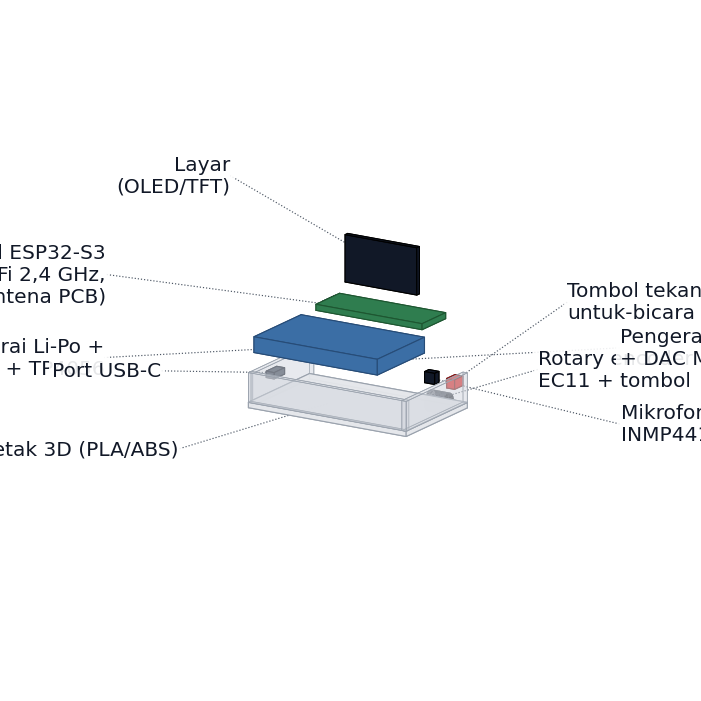

Reproduce this figure in Python. (Note: this script raises an exception after producing the figure.)
#!/usr/bin/env python3
"""Gambar 3.4 (v18): skema 3D node penerima — perbaikan ISS-27.

Perubahan dari v15/v16: seluruh anotasi diberi kotak latar putih dan digeser
lebih keluar (kolom kiri/kanan lebih lebar) sehingga label tidak bertumpuk
dengan dinding enclosure abu-abu maupun satu sama lain; garis penunjuk (callout)
dipertahankan. Skema isometrik konseptual; tidak berskala.
"""
import numpy as np
import matplotlib
matplotlib.use("Agg")
import matplotlib.pyplot as plt
from mpl_toolkits.mplot3d.art3d import Poly3DCollection

plt.rcParams["font.sans-serif"] = ["DejaVu Sans"]
plt.rcParams["axes.unicode_minus"] = False

OUT = "/home/z/my-project/download/sensesibi-v10/assets-v18/gambar-3.4.png"

fig = plt.figure(figsize=(9.2, 6.9), dpi=230, constrained_layout=True)
ax = fig.add_subplot(111, projection="3d")

# ---------- util ----------
def cuboid(cx, cy, cz, dx, dy, dz, color, alpha=1.0, ec="#1f2937", lw=0.8):
    x0, x1 = cx - dx / 2, cx + dx / 2
    y0, y1 = cy - dy / 2, cy + dy / 2
    z0, z1 = cz - dz / 2, cz + dz / 2
    pts = [
        [(x0, y0, z0), (x1, y0, z0), (x1, y1, z0), (x0, y1, z0)],
        [(x0, y0, z1), (x1, y0, z1), (x1, y1, z1), (x0, y1, z1)],
        [(x0, y0, z0), (x1, y0, z0), (x1, y0, z1), (x0, y0, z1)],
        [(x0, y1, z0), (x1, y1, z0), (x1, y1, z1), (x0, y1, z1)],
        [(x0, y0, z0), (x0, y1, z0), (x0, y1, z1), (x0, y0, z1)],
        [(x1, y0, z0), (x1, y1, z0), (x1, y1, z1), (x1, y0, z1)],
    ]
    ax.add_collection3d(Poly3DCollection(pts, facecolors=color, edgecolors=ec,
                                         linewidths=lw, alpha=alpha))
    return (cx, cy, cz)

def cyl_x(cx, cy, cz, r, h, color, alpha=1.0):
    u = np.linspace(0, 2 * np.pi, 40)
    X = np.linspace(cx, cx + h, 8)
    U, XX = np.meshgrid(u, X)
    ax.plot_surface(XX, cy + r * np.cos(U), cz + r * np.sin(U),
                    color=color, alpha=alpha, linewidth=0)
    v = np.linspace(0, np.pi, 24)
    w = np.linspace(0, r, 12)
    V, W = np.meshgrid(v, w)
    ax.plot_surface(np.full_like(V, cx + h), cy + W * np.cos(V),
                    cz + W * np.sin(V), color=color, alpha=alpha, linewidth=0)

def disc_z(cx, cy, cz, r, h, color, alpha=1.0):
    u = np.linspace(0, 2 * np.pi, 40)
    Z = np.linspace(cz, cz + h, 6)
    U, ZZ = np.meshgrid(u, Z)
    ax.plot_surface(cx + r * np.cos(U), cy + r * np.sin(U), ZZ,
                    color=color, alpha=alpha, linewidth=0)

# ---------- tumpukan berurai ----------
L, W = 11.0, 7.0            # dimensi enclosure (cm, skematis)
cuboid(0, 0, 0.0, L, W, 0.35, "#e5e7eb", alpha=0.95, ec="#9aa2ad")
cuboid(0, -W / 2 + 0.15, 1.1, L, 0.3, 1.9, "#d3d7de", alpha=0.30, ec="#9aa2ad", lw=0.5)
cuboid(-L / 2 + 0.15, 0, 1.1, 0.3, W, 1.9, "#d3d7de", alpha=0.30, ec="#9aa2ad", lw=0.5)
cuboid(L / 2 - 0.15, 0, 1.1, 0.3, W, 1.9, "#d3d7de", alpha=0.30, ec="#9aa2ad", lw=0.5)
enc = (0, -W / 2, 1.0)
usb = cuboid(-L / 2 - 0.25, 0, 1.1, 0.55, 1.2, 0.4, "#374151", ec="#111827")
batt = cuboid(-1.3, 0, 3.6, 8.6, 5.4, 1.0, "#3b6ea5", ec="#274c77")
board = cuboid(1.6, 0, 6.2, 7.4, 2.7, 0.38, "#2f7d4f", ec="#1e5631")
cuboid(3.4, 0, 6.2, 1.7, 1.7, 0.44, "#c6c9ce", ec="#6b7280")    # pelindung logam
cuboid(-1.6, 0, 6.2, 0.85, 1.5, 0.46, "#111827", ec="#111827")  # area antena PCB
scr = cuboid(1.0, 1.15, 8.8, 5.0, 0.3, 3.0, "#111827", ec="#000000")
disc_z(-2.9, W / 2 + 0.55, 1.25, 1.15, 0.6, "#4b5563")          # speaker
cuboid(2.9, W / 2 + 0.2, 1.3, 0.7, 0.5, 0.7, "#111827", ec="#000000")  # mikrofon
cyl_x(L / 2 - 0.1, -0.6, 1.35, 0.68, 1.25, "#6b7280")
cyl_x(L / 2 - 0.1, -0.6, 1.35, 0.32, 1.65, "#9aa2ad")
cuboid(L / 2 + 0.1, 1.9, 1.9, 0.55, 0.95, 0.6, "#dc2626", ec="#7f1d1d")

# ---------- label: callout + kotak putih, z berjenjang ----------
F = 14.5
BBOX = dict(facecolor="white", alpha=0.9, edgecolor="none", pad=2.5)

def lab(p, tpos, text, ha="left"):
    ax.plot([p[0], tpos[0]], [p[1], tpos[1]], [p[2], tpos[2]],
            color="#4b5563", lw=0.85, ls=":")
    ax.text(tpos[0], tpos[1], tpos[2], text, fontsize=F, ha=ha, va="center",
            color="#111827", bbox=BBOX, zorder=10)

# kolom kiri (atas ke bawah) — digeser lebih keluar
lab(scr, (-13.4, 7.4, 10.4), "Layar\n(OLED/TFT)", ha="right")
lab(board, (-13.8, -6.2, 7.6), "Modul ESP32-S3\n(Wi-Fi 2,4 GHz,\nantena PCB)", ha="right")
lab(batt, (-13.4, -7.0, 2.6), "Baterai Li-Po +\nBMS 1S + TP4056", ha="right")
lab(usb, (-14.2, 0.8, -0.4), "Port USB-C", ha="right")
# kolom kanan (atas ke bawah) — digeser lebih keluar
lab((L / 2, -0.6, 1.35), (14.0, -2.4, 5.2), "Rotary encoder\nEC11 + tombol")
lab((L / 2, 1.9, 1.9), (14.0, 1.0, 8.6), "Tombol tekan-\nuntuk-bicara")
lab((-2.9, W / 2, 1.3), (12.4, 9.6, 3.2), "Pengeras suara\n+ DAC MAX98357A")
lab((2.9, W / 2, 1.3), (13.2, 8.4, -1.2), "Mikrofon\nINMP441")
lab(enc, (-8.0, -7.4, -2.2), "Enclosure cetak 3D (PLA/ABS)", ha="right")

# ---------- bingkai dan tampilan ----------
ax.set_xlim(-16.0, 16.0)
ax.set_ylim(-11.0, 11.5)
ax.set_zlim(-3.6, 11.6)
ax.set_box_aspect((2.7, 1.85, 1.25))
ax.set_axis_off()
ax.view_init(elev=17, azim=-58)
ax.set_proj_type("ortho")

fig.savefig(OUT, facecolor="white")
print("OK", OUT)
